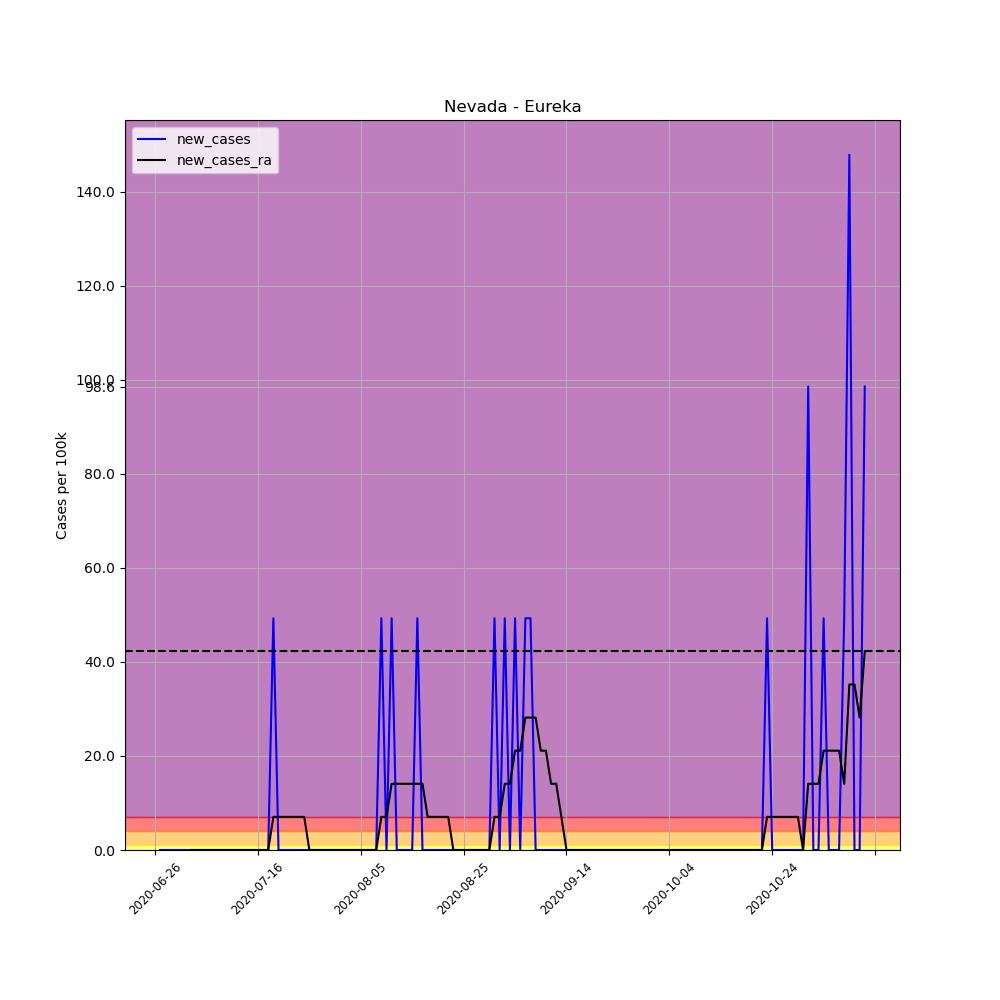

The data file committed next to this chart (first rows):
, date, county, state, fips, cases, deaths, COUNTY, STNAME, CTYNAME, POPESTIMATE2019, per_100k, per_100k_ra, new_cases, new_cases_ra
689081, 2020-06-26, Eureka, Nevada, 32011, 1, 0, 11, Nevada, Eureka, 2029, 49.29, , , 
689082, 2020-06-27, Eureka, Nevada, 32011, 1, 0, 11, Nevada, Eureka, 2029, 49.29, , 0.0, 
689083, 2020-06-28, Eureka, Nevada, 32011, 1, 0, 11, Nevada, Eureka, 2029, 49.29, , 0.0, 
689084, 2020-06-29, Eureka, Nevada, 32011, 1, 0, 11, Nevada, Eureka, 2029, 49.29, , 0.0, 
689085, 2020-06-30, Eureka, Nevada, 32011, 1, 0, 11, Nevada, Eureka, 2029, 49.29, , 0.0, 
689086, 2020-07-01, Eureka, Nevada, 32011, 1, 0, 11, Nevada, Eureka, 2029, 49.29, , 0.0, 
689087, 2020-07-02, Eureka, Nevada, 32011, 1, 0, 11, Nevada, Eureka, 2029, 49.29, 49.29, 0.0, 
689088, 2020-07-03, Eureka, Nevada, 32011, 1, 0, 11, Nevada, Eureka, 2029, 49.29, 49.29, 0.0, 0.0
689089, 2020-07-04, Eureka, Nevada, 32011, 1, 0, 11, Nevada, Eureka, 2029, 49.29, 49.29, 0.0, 0.0
689090, 2020-07-05, Eureka, Nevada, 32011, 1, 0, 11, Nevada, Eureka, 2029, 49.29, 49.29, 0.0, 0.0
689091, 2020-07-06, Eureka, Nevada, 32011, 1, 0, 11, Nevada, Eureka, 2029, 49.29, 49.29, 0.0, 0.0
689092, 2020-07-07, Eureka, Nevada, 32011, 1, 0, 11, Nevada, Eureka, 2029, 49.29, 49.29, 0.0, 0.0
689093, 2020-07-08, Eureka, Nevada, 32011, 1, 0, 11, Nevada, Eureka, 2029, 49.29, 49.29, 0.0, 0.0
689094, 2020-07-09, Eureka, Nevada, 32011, 1, 0, 11, Nevada, Eureka, 2029, 49.29, 49.29, 0.0, 0.0
689095, 2020-07-10, Eureka, Nevada, 32011, 1, 0, 11, Nevada, Eureka, 2029, 49.29, 49.29, 0.0, 0.0
689096, 2020-07-11, Eureka, Nevada, 32011, 1, 0, 11, Nevada, Eureka, 2029, 49.29, 49.29, 0.0, 0.0
689097, 2020-07-12, Eureka, Nevada, 32011, 1, 0, 11, Nevada, Eureka, 2029, 49.29, 49.29, 0.0, 0.0
689098, 2020-07-13, Eureka, Nevada, 32011, 1, 0, 11, Nevada, Eureka, 2029, 49.29, 49.29, 0.0, 0.0
689099, 2020-07-14, Eureka, Nevada, 32011, 1, 0, 11, Nevada, Eureka, 2029, 49.29, 49.29, 0.0, 0.0
689100, 2020-07-15, Eureka, Nevada, 32011, 1, 0, 11, Nevada, Eureka, 2029, 49.29, 49.29, 0.0, 0.0
689101, 2020-07-16, Eureka, Nevada, 32011, 1, 0, 11, Nevada, Eureka, 2029, 49.29, 49.29, 0.0, 0.0
689102, 2020-07-17, Eureka, Nevada, 32011, 1, 0, 11, Nevada, Eureka, 2029, 49.29, 49.29, 0.0, 0.0
689103, 2020-07-18, Eureka, Nevada, 32011, 1, 0, 11, Nevada, Eureka, 2029, 49.29, 49.29, 0.0, 0.0
689104, 2020-07-19, Eureka, Nevada, 32011, 2, 0, 11, Nevada, Eureka, 2029, 98.57, 56.33, 49.29, 7.041
689105, 2020-07-20, Eureka, Nevada, 32011, 2, 0, 11, Nevada, Eureka, 2029, 98.57, 63.37, 0.0, 7.041
689106, 2020-07-21, Eureka, Nevada, 32011, 2, 0, 11, Nevada, Eureka, 2029, 98.57, 70.41, 0.0, 7.041
689107, 2020-07-22, Eureka, Nevada, 32011, 2, 0, 11, Nevada, Eureka, 2029, 98.57, 77.45, 0.0, 7.041
689108, 2020-07-23, Eureka, Nevada, 32011, 2, 0, 11, Nevada, Eureka, 2029, 98.57, 84.49, 0.0, 7.041
689109, 2020-07-24, Eureka, Nevada, 32011, 2, 0, 11, Nevada, Eureka, 2029, 98.57, 91.53, 0.0, 7.041
689110, 2020-07-25, Eureka, Nevada, 32011, 2, 0, 11, Nevada, Eureka, 2029, 98.57, 98.57, 0.0, 7.041
689111, 2020-07-26, Eureka, Nevada, 32011, 2, 0, 11, Nevada, Eureka, 2029, 98.57, 98.57, 0.0, 0.0
689112, 2020-07-27, Eureka, Nevada, 32011, 2, 0, 11, Nevada, Eureka, 2029, 98.57, 98.57, 0.0, 0.0
689113, 2020-07-28, Eureka, Nevada, 32011, 2, 0, 11, Nevada, Eureka, 2029, 98.57, 98.57, 0.0, 0.0
689114, 2020-07-29, Eureka, Nevada, 32011, 2, 0, 11, Nevada, Eureka, 2029, 98.57, 98.57, 0.0, 0.0
689115, 2020-07-30, Eureka, Nevada, 32011, 2, 0, 11, Nevada, Eureka, 2029, 98.57, 98.57, 0.0, 0.0
689116, 2020-07-31, Eureka, Nevada, 32011, 2, 0, 11, Nevada, Eureka, 2029, 98.57, 98.57, 0.0, 0.0
689117, 2020-08-01, Eureka, Nevada, 32011, 2, 0, 11, Nevada, Eureka, 2029, 98.57, 98.57, 0.0, 0.0
689118, 2020-08-02, Eureka, Nevada, 32011, 2, 0, 11, Nevada, Eureka, 2029, 98.57, 98.57, 0.0, 0.0
689119, 2020-08-03, Eureka, Nevada, 32011, 2, 0, 11, Nevada, Eureka, 2029, 98.57, 98.57, 0.0, 0.0
689120, 2020-08-04, Eureka, Nevada, 32011, 2, 0, 11, Nevada, Eureka, 2029, 98.57, 98.57, 0.0, 0.0
689121, 2020-08-05, Eureka, Nevada, 32011, 2, 0, 11, Nevada, Eureka, 2029, 98.57, 98.57, 0.0, 0.0
689122, 2020-08-06, Eureka, Nevada, 32011, 2, 0, 11, Nevada, Eureka, 2029, 98.57, 98.57, 0.0, 0.0
689123, 2020-08-07, Eureka, Nevada, 32011, 2, 0, 11, Nevada, Eureka, 2029, 98.57, 98.57, 0.0, 0.0
689124, 2020-08-08, Eureka, Nevada, 32011, 2, 0, 11, Nevada, Eureka, 2029, 98.57, 98.57, 0.0, 0.0
689125, 2020-08-09, Eureka, Nevada, 32011, 3, 0, 11, Nevada, Eureka, 2029, 147.9, 105.6, 49.29, 7.041
689126, 2020-08-10, Eureka, Nevada, 32011, 3, 0, 11, Nevada, Eureka, 2029, 147.9, 112.7, 0.0, 7.041
689127, 2020-08-11, Eureka, Nevada, 32011, 4, 0, 11, Nevada, Eureka, 2029, 197.1, 126.7, 49.29, 14.08
689128, 2020-08-12, Eureka, Nevada, 32011, 4, 0, 11, Nevada, Eureka, 2029, 197.1, 140.8, 0.0, 14.08
689129, 2020-08-13, Eureka, Nevada, 32011, 4, 0, 11, Nevada, Eureka, 2029, 197.1, 154.9, 0.0, 14.08
689130, 2020-08-14, Eureka, Nevada, 32011, 4, 0, 11, Nevada, Eureka, 2029, 197.1, 169, 0.0, 14.08
689131, 2020-08-15, Eureka, Nevada, 32011, 4, 0, 11, Nevada, Eureka, 2029, 197.1, 183.1, 0.0, 14.08
689132, 2020-08-16, Eureka, Nevada, 32011, 5, 0, 11, Nevada, Eureka, 2029, 246.4, 197.1, 49.29, 14.08
689133, 2020-08-17, Eureka, Nevada, 32011, 5, 0, 11, Nevada, Eureka, 2029, 246.4, 211.2, 0.0, 14.08
689134, 2020-08-18, Eureka, Nevada, 32011, 5, 0, 11, Nevada, Eureka, 2029, 246.4, 218.3, 0.0, 7.041
689135, 2020-08-19, Eureka, Nevada, 32011, 5, 0, 11, Nevada, Eureka, 2029, 246.4, 225.3, 0.0, 7.041
689136, 2020-08-20, Eureka, Nevada, 32011, 5, 0, 11, Nevada, Eureka, 2029, 246.4, 232.3, 0.0, 7.041
689137, 2020-08-21, Eureka, Nevada, 32011, 5, 0, 11, Nevada, Eureka, 2029, 246.4, 239.4, 0.0, 7.041
689138, 2020-08-22, Eureka, Nevada, 32011, 5, 0, 11, Nevada, Eureka, 2029, 246.4, 246.4, 0.0, 7.041
689139, 2020-08-23, Eureka, Nevada, 32011, 5, 0, 11, Nevada, Eureka, 2029, 246.4, 246.4, 0.0, 0.0
689140, 2020-08-24, Eureka, Nevada, 32011, 5, 0, 11, Nevada, Eureka, 2029, 246.4, 246.4, 0.0, 0.0
... 79 more rows
